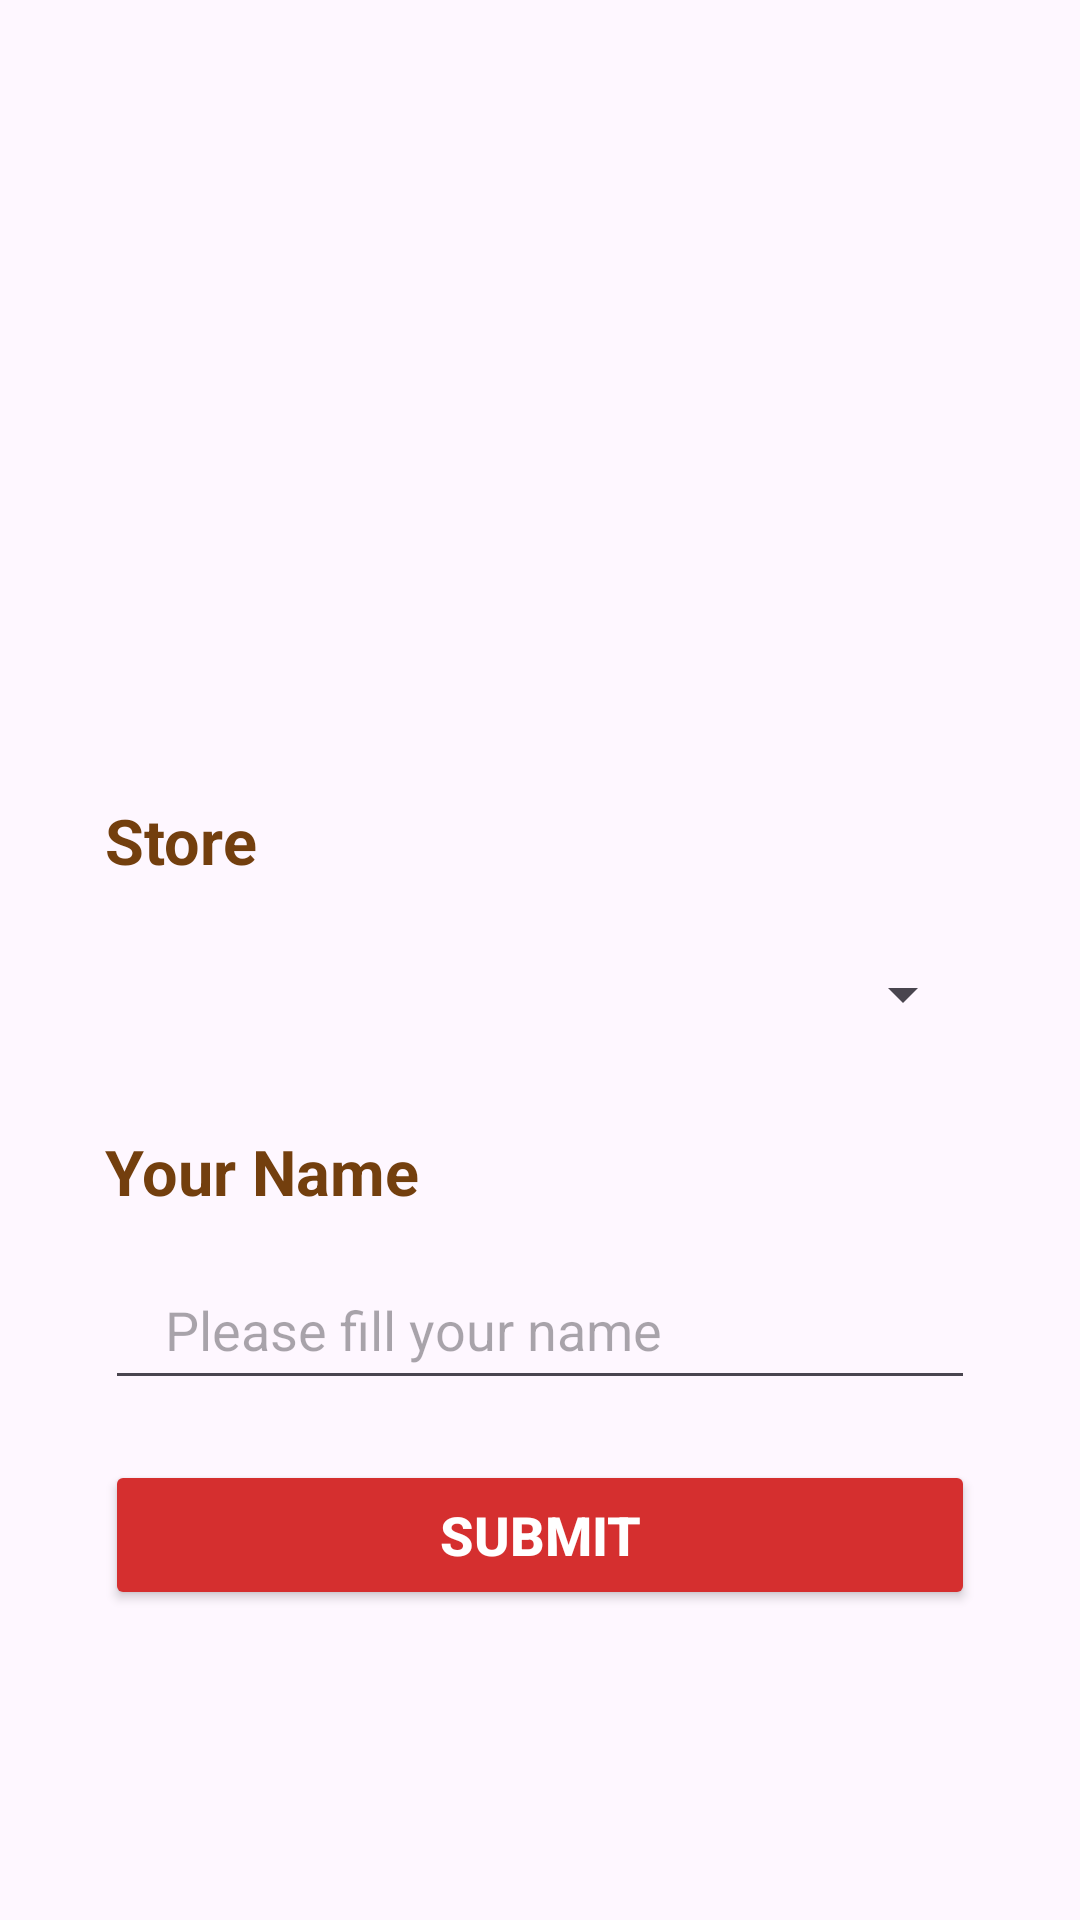

Write the Android layout XML for this screen, with the resource values it uses.
<!-- AndroidManifest.xml: application theme Theme.dwikipizza_uts -->
<!-- res/layout/activity_main.xml -->
<?xml version="1.0" encoding="utf-8"?>
<androidx.constraintlayout.widget.ConstraintLayout xmlns:android="http://schemas.android.com/apk/res/android"
    xmlns:app="http://schemas.android.com/apk/res-auto"
    xmlns:tools="http://schemas.android.com/tools"
    android:layout_width="match_parent"
    android:layout_height="match_parent"
    tools:context=".MainActivity">

    <ImageView
        android:id="@+id/mainLogo"
        android:layout_width="245dp"
        android:layout_height="160dp"
        android:layout_marginTop="64dp"
        android:layout_marginBottom="8dp"
        android:contentDescription="@string/logo"
        android:src="@drawable/logo"
        app:layout_constraintEnd_toEndOf="parent"
        app:layout_constraintHorizontal_bias="0.5"
        app:layout_constraintStart_toStartOf="parent"
        app:layout_constraintTop_toTopOf="parent"
        app:layout_constraintVertical_bias="0.5"/>

    <TextView
        android:id="@+id/storeText"
        android:layout_width="match_parent"
        android:layout_height="wrap_content"
        android:layout_marginHorizontal="35dp"
        android:layout_marginTop="42dp"
        android:text="@string/store"
        android:textColor="#733f0e"
        android:textSize="21sp"
        android:textStyle="bold"
        app:layout_constraintTop_toBottomOf="@+id/mainLogo" />

    <Spinner
        android:id="@+id/spinnerStore"
        android:layout_width="match_parent"
        android:layout_height="50dp"
        android:layout_marginHorizontal="35dp"
        android:layout_marginTop="12dp"
        android:elevation="10dp"
        app:layout_constraintTop_toBottomOf="@+id/storeText"
        tools:layout_editor_absoluteX="30dp" />

    <TextView
        android:id="@+id/nameText"
        android:layout_width="match_parent"
        android:layout_height="wrap_content"
        android:layout_marginHorizontal="35dp"
        android:layout_marginTop="20dp"
        android:text="@string/name"
        android:textColor="#733f0e"
        android:textSize="21sp"
        android:textStyle="bold"
        app:layout_constraintTop_toBottomOf="@+id/spinnerStore" />

    <com.google.android.material.textfield.TextInputEditText
        android:id="@+id/nameInput"
        android:layout_width="match_parent"
        android:layout_height="50dp"
        android:layout_marginHorizontal="35dp"
        android:layout_marginTop="12dp"
        android:hint="@string/nameTextField"
        android:paddingHorizontal="20dp"
        android:textColor="#733f0e"
        android:textSize="18sp"
        app:layout_constraintTop_toBottomOf="@+id/nameText" />

    <Button
        android:id="@+id/submitBtn"
        android:layout_width="match_parent"
        android:layout_height="50dp"
        android:layout_marginHorizontal="35dp"
        android:layout_marginTop="20dp"
        android:backgroundTint="#d52f2f"
        android:text="@string/submitBtn"
        android:textColor="#ffffff"
        android:textSize="18sp"
        android:textStyle="bold"
        app:layout_constraintTop_toBottomOf="@+id/nameInput"
        app:cornerRadius="5dp"
        tools:layout_editor_absoluteX="30dp" />



</androidx.constraintlayout.widget.ConstraintLayout>
<!-- resources referenced by this layout -->
<resources>
  <string name="logo">pizza</string>
  <string name="name">Your Name</string>
  <string name="nameTextField">Please fill your name</string>
  <string name="store">Store</string>
  <string name="submitBtn">Submit</string>
  <style name="Theme.dwikipizza_uts" parent="Base.Theme.dwikipizza_uts" />
  <style name="Base.Theme.dwikipizza_uts" parent="Theme.Material3.DayNight.NoActionBar">
          
          
      </style>
</resources>
